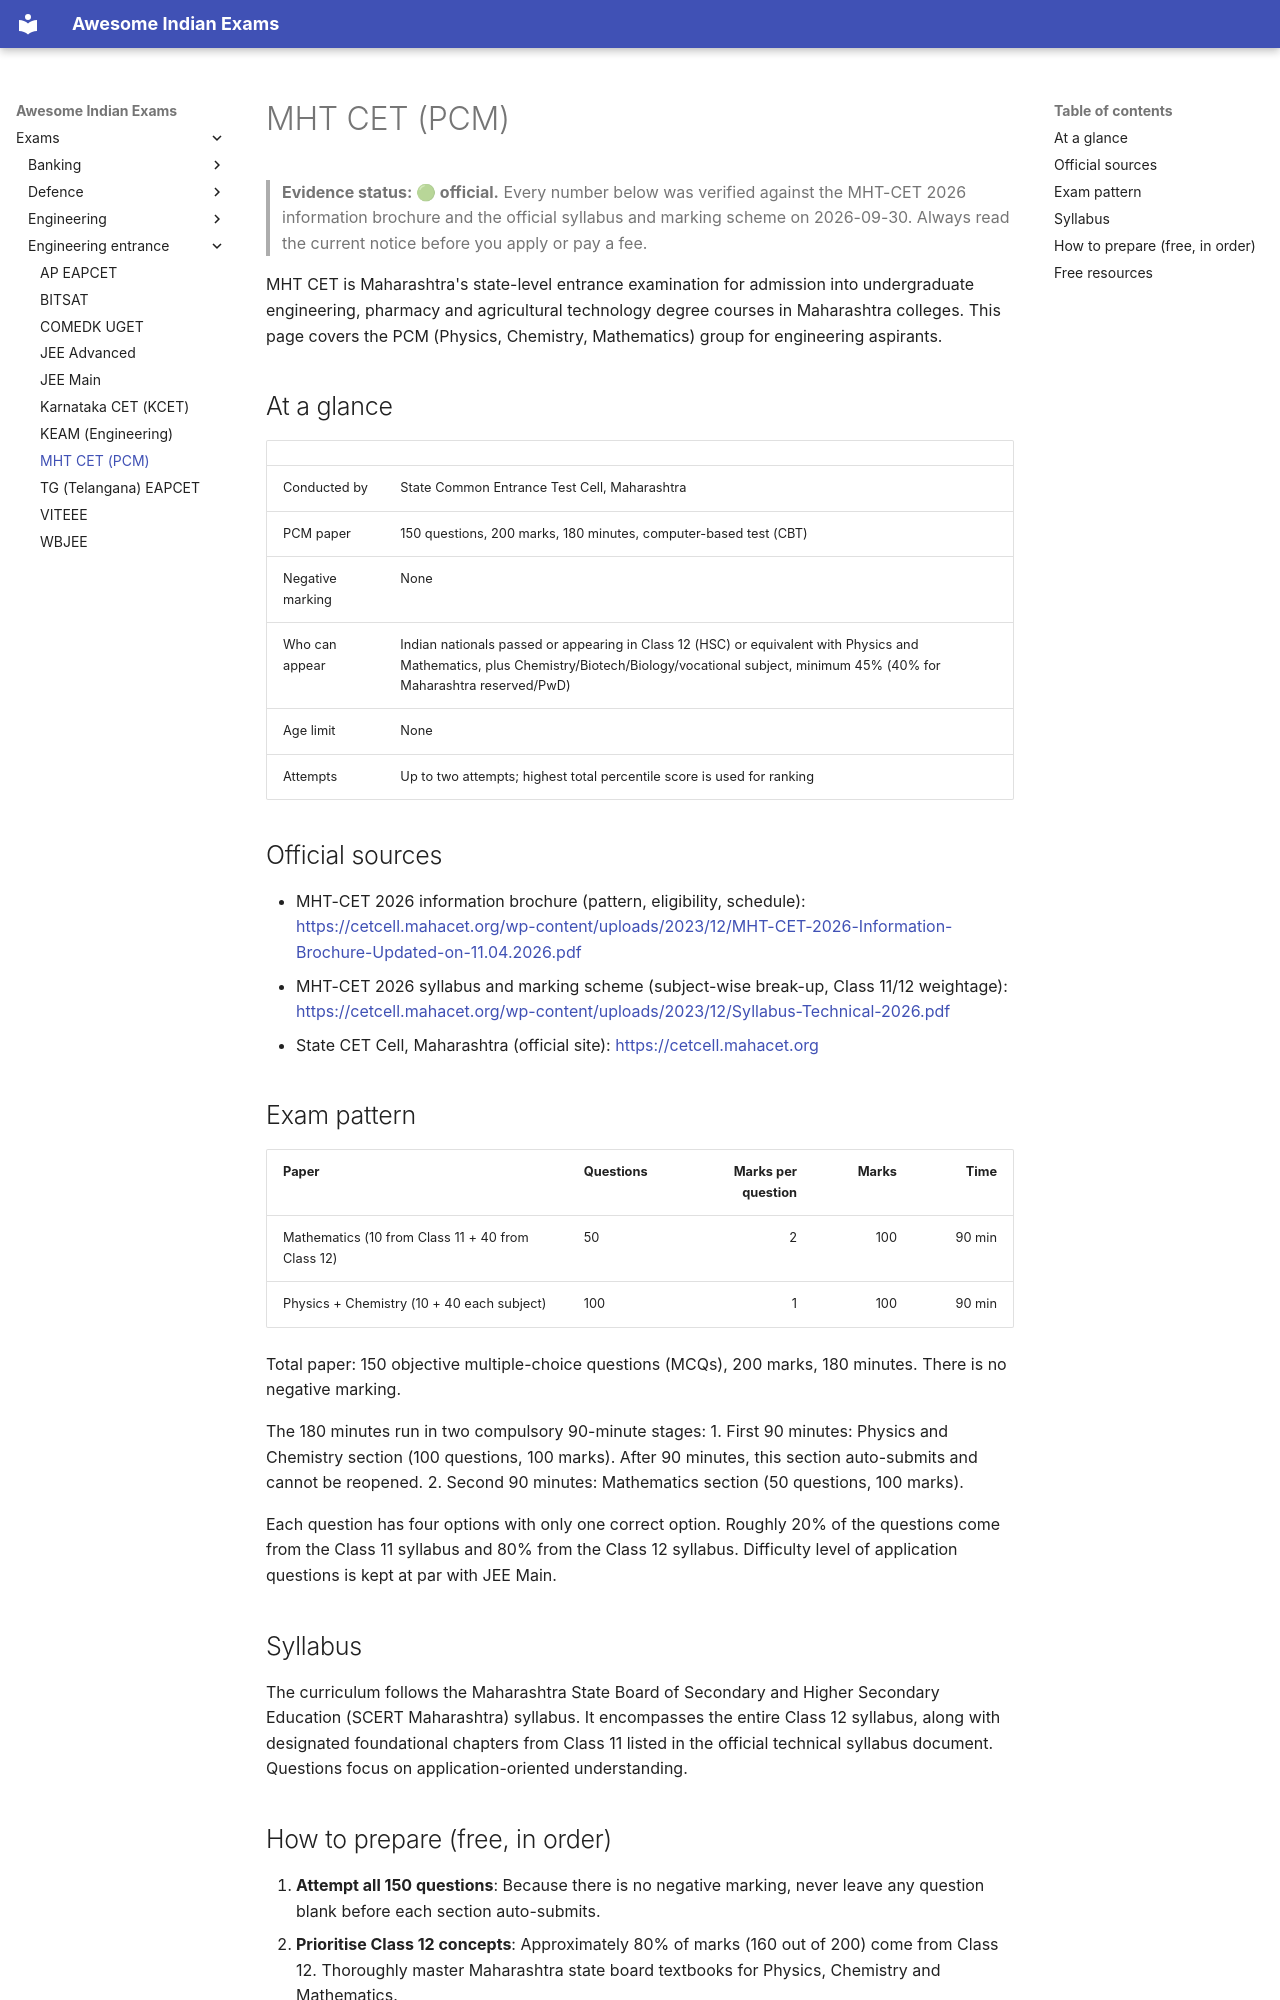

repository: lakhidas168-ship-it/awesome-indian-exams · page: exams/engineering-entrance/mht-cet/index.html · generator: mkdocs

---
title: MHT CET (PCM)
exam_id: mht-cet
conducting_body: State Common Entrance Test Cell, Maharashtra
official_site: https://cetcell.mahacet.org
cycle: MHT CET 2026
last_verified: 2026-09-29
verification: official
---

# MHT CET (PCM)

> **Evidence status: 🟢 official.** Every number below was verified against the MHT-CET 2026 information
> brochure and the official syllabus and marking scheme on 2026-09-30. Always read the current notice
> before you apply or pay a fee.

MHT CET is Maharashtra's state-level entrance examination for admission into undergraduate engineering,
pharmacy and agricultural technology degree courses in Maharashtra colleges. This page covers the PCM
(Physics, Chemistry, Mathematics) group for engineering aspirants.

## At a glance

| | |
|---|---|
| Conducted by | State Common Entrance Test Cell, Maharashtra |
| PCM paper | 150 questions, 200 marks, 180 minutes, computer-based test (CBT) |
| Negative marking | None |
| Who can appear | Indian nationals passed or appearing in Class 12 (HSC) or equivalent with Physics and Mathematics, plus Chemistry/Biotech/Biology/vocational subject, minimum 45% (40% for Maharashtra reserved/PwD) |
| Age limit | None |
| Attempts | Up to two attempts; highest total percentile score is used for ranking |

## Official sources

- MHT-CET 2026 information brochure (pattern, eligibility, schedule): <https://cetcell.mahacet.org/wp-content/uploads/2023/12/MHT-CET-2026-Information-Brochure-Updated-on-11.04.2026.pdf>
- MHT-CET 2026 syllabus and marking scheme (subject-wise break-up, Class 11/12 weightage): <https://cetcell.mahacet.org/wp-content/uploads/2023/12/Syllabus-Technical-2026.pdf>
- State CET Cell, Maharashtra (official site): <https://cetcell.mahacet.org>

## Exam pattern

| Paper | Questions | Marks per question | Marks | Time |
|---|---|---:|---:|---:|
| Mathematics (10 from Class 11 + 40 from Class 12) | 50 | 2 | 100 | 90 min |
| Physics + Chemistry (10 + 40 each subject) | 100 | 1 | 100 | 90 min |

Total paper: 150 objective multiple-choice questions (MCQs), 200 marks, 180 minutes. There is no negative marking.

The 180 minutes run in two compulsory 90-minute stages:
1. First 90 minutes: Physics and Chemistry section (100 questions, 100 marks). After 90 minutes, this section auto-submits and cannot be reopened.
2. Second 90 minutes: Mathematics section (50 questions, 100 marks).

Each question has four options with only one correct option. Roughly 20% of the questions come from the Class 11 syllabus and 80% from the Class 12 syllabus. Difficulty level of application questions is kept at par with JEE Main.

## Syllabus

The curriculum follows the Maharashtra State Board of Secondary and Higher Secondary Education (SCERT Maharashtra) syllabus.
It encompasses the entire Class 12 syllabus, along with designated foundational chapters from Class 11 listed in the official technical syllabus document. Questions focus on application-oriented understanding.
